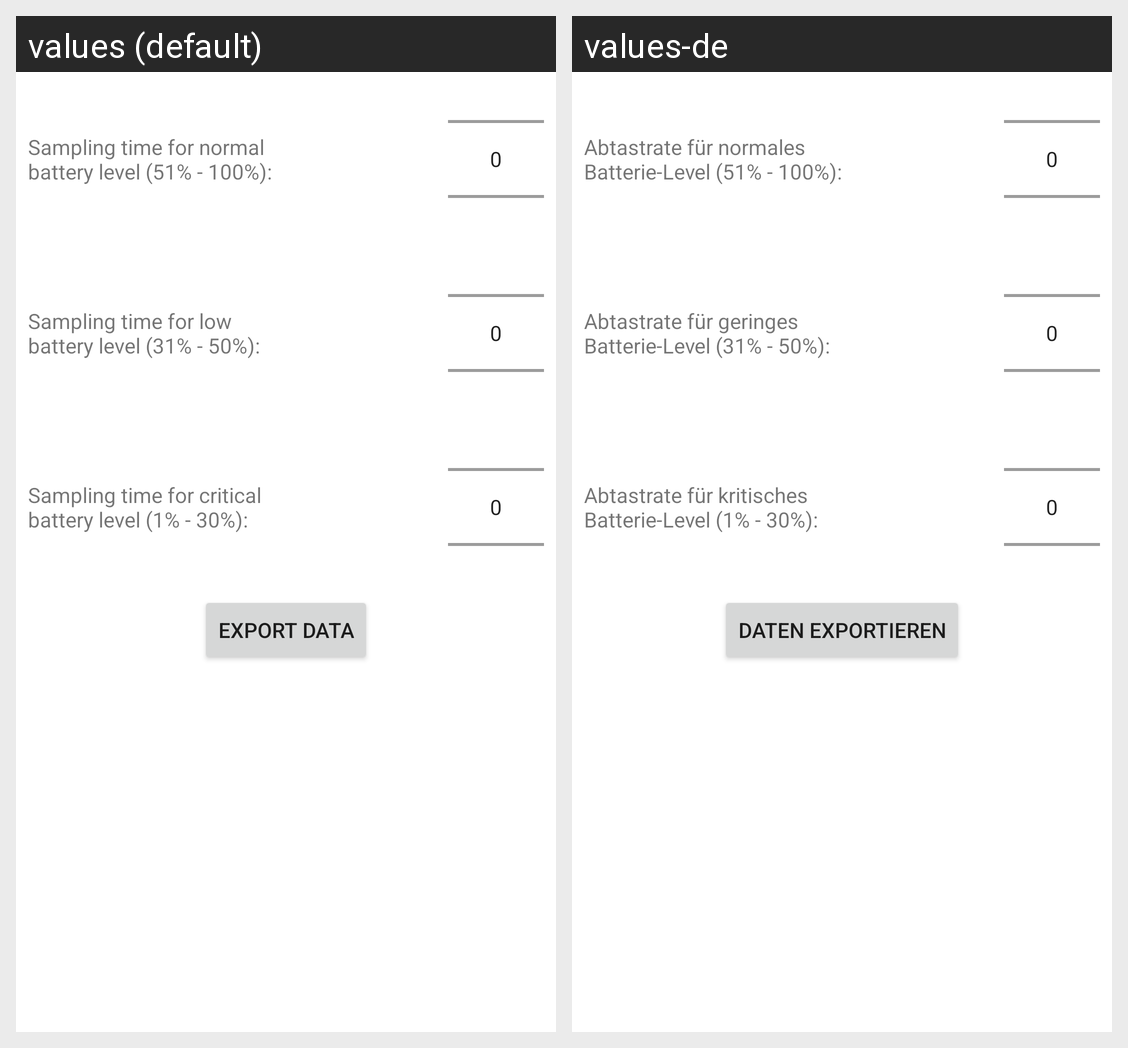

Locale-by-locale string values for the Android screen shown in this grid:
Android screen res/layout/fragment_settings.xml rendered under 2 locales, left to right: values (default), values-de. Device: Nexus 5 (rendered at 1080×1920; each locale shown at half size, 540×960, under a caption strip naming it); theme Theme.MyTrack.
Strings drawn on this screen, with the default value and each locale's value (text and hints the layout hard-codes, and strings that could not be matched under every locale, appear in the picture but are not listed):

settings_normal_battery_sampling_time
  values: Sampling time for normal
      battery level (51% - 100%):
  values-de: Abtastrate für normales
      Batterie-Level (51% - 100%):

settings_low_battery_sampling_time
  values: Sampling time for low
      battery level (31% - 50%):
  values-de: Abtastrate für geringes
      Batterie-Level (31% - 50%):

settings_critical_battery_sampling_time
  values: Sampling time for critical
      battery level (1% - 30%):
  values-de: Abtastrate für kritisches
      Batterie-Level (1% - 30%):

settings_export_data
  values: Export Data
  values-de: Daten exportieren
